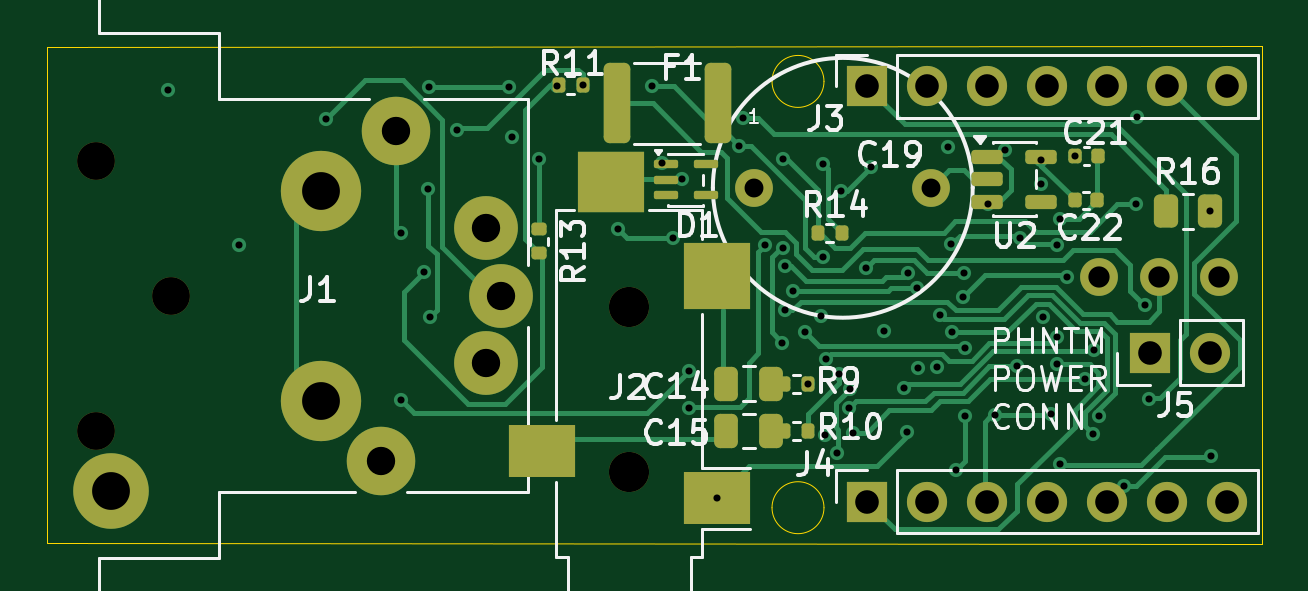
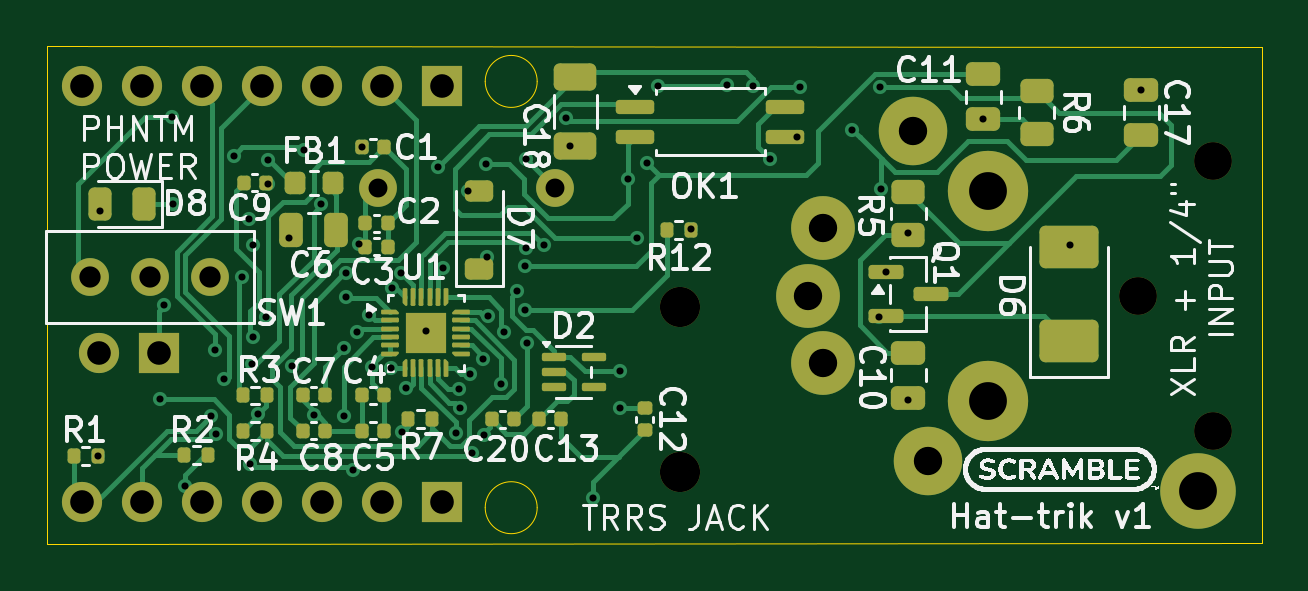
Circuit board: 13 layer files. Board 51.4 x 21.1 mm.
- bottom_copper: scramble_hat-B_Cu.gbr (39219 bytes)
- bottom_mask: scramble_hat-B_Mask.gbr (10471 bytes)
- paste: scramble_hat-B_Paste.gbr (9351 bytes)
- bottom_silk: scramble_hat-B_Silkscreen.gbr (145322 bytes)
- outline: scramble_hat-Edge_Cuts.gbr (1031 bytes)
- top_copper: scramble_hat-F_Cu.gbr (26680 bytes)
- top_mask: scramble_hat-F_Mask.gbr (4628 bytes)
- paste: scramble_hat-F_Paste.gbr (3347 bytes)
- top_silk: scramble_hat-F_Silkscreen.gbr (38328 bytes)
- inner_copper: scramble_hat-In1_Cu.gbr (154756 bytes)
- inner_copper: scramble_hat-In2_Cu.gbr (79515 bytes)
- drill: scramble_hat-NPTH.drl (473 bytes)
- drill: scramble_hat-PTH.drl (2578 bytes)

=== bottom_copper: scramble_hat-B_Cu.gbr (39219 bytes, source omitted) ===
=== bottom_mask: scramble_hat-B_Mask.gbr (10471 bytes, source omitted) ===
=== paste: scramble_hat-B_Paste.gbr (9351 bytes, source omitted) ===
=== bottom_silk: scramble_hat-B_Silkscreen.gbr (145322 bytes, source omitted) ===
=== outline: scramble_hat-Edge_Cuts.gbr ===
G04 #@! TF.GenerationSoftware,KiCad,Pcbnew,10.0.3*
G04 #@! TF.CreationDate,2026-07-08T22:23:12-07:00*
G04 #@! TF.ProjectId,scramble_hat,73637261-6d62-46c6-955f-6861742e6b69,rev?*
G04 #@! TF.SameCoordinates,Original*
G04 #@! TF.FileFunction,Profile,NP*
%FSLAX46Y46*%
G04 Gerber Fmt 4.6, Leading zero omitted, Abs format (unit mm)*
G04 Created by KiCad (PCBNEW 10.0.3) date 2026-07-08 22:23:12*
%MOMM*%
%LPD*%
G01*
G04 APERTURE LIST*
G04 #@! TA.AperFunction,Profile*
%ADD10C,0.050000*%
G04 #@! TD*
G04 APERTURE END LIST*
D10*
X80873600Y-80250994D02*
X132283200Y-80213200D01*
X80873600Y-101257406D02*
X80873600Y-80250994D01*
X113749000Y-81704000D02*
G75*
G02*
X111549000Y-81704000I-1100000J0D01*
G01*
X111549000Y-81704000D02*
G75*
G02*
X113749000Y-81704000I1100000J0D01*
G01*
X113749000Y-99750000D02*
G75*
G02*
X111549000Y-99750000I-1100000J0D01*
G01*
X111549000Y-99750000D02*
G75*
G02*
X113749000Y-99750000I1100000J0D01*
G01*
X132283200Y-80213200D02*
X132283200Y-101269800D01*
X132283200Y-101269800D02*
X80873600Y-101257406D01*
M02*

=== top_copper: scramble_hat-F_Cu.gbr (26680 bytes, source omitted) ===
=== top_mask: scramble_hat-F_Mask.gbr ===
G04 #@! TF.GenerationSoftware,KiCad,Pcbnew,10.0.3*
G04 #@! TF.CreationDate,2026-07-08T22:23:12-07:00*
G04 #@! TF.ProjectId,scramble_hat,73637261-6d62-46c6-955f-6861742e6b69,rev?*
G04 #@! TF.SameCoordinates,Original*
G04 #@! TF.FileFunction,Soldermask,Top*
G04 #@! TF.FilePolarity,Negative*
%FSLAX46Y46*%
G04 Gerber Fmt 4.6, Leading zero omitted, Abs format (unit mm)*
G04 Created by KiCad (PCBNEW 10.0.3) date 2026-07-08 22:23:12*
%MOMM*%
%LPD*%
G01*
G04 APERTURE LIST*
G04 Aperture macros list*
%AMRoundRect*
0 Rectangle with rounded corners*
0 $1 Rounding radius*
0 $2 $3 $4 $5 $6 $7 $8 $9 X,Y pos of 4 corners*
0 Add a 4 corners polygon primitive as box body*
4,1,4,$2,$3,$4,$5,$6,$7,$8,$9,$2,$3,0*
0 Add four circle primitives for the rounded corners*
1,1,$1+$1,$2,$3*
1,1,$1+$1,$4,$5*
1,1,$1+$1,$6,$7*
1,1,$1+$1,$8,$9*
0 Add four rect primitives between the rounded corners*
20,1,$1+$1,$2,$3,$4,$5,0*
20,1,$1+$1,$4,$5,$6,$7,0*
20,1,$1+$1,$6,$7,$8,$9,0*
20,1,$1+$1,$8,$9,$2,$3,0*%
G04 Aperture macros list end*
%ADD10RoundRect,0.250000X-0.312500X-1.450000X0.312500X-1.450000X0.312500X1.450000X-0.312500X1.450000X0*%
%ADD11RoundRect,0.087500X-0.425000X-0.087500X0.425000X-0.087500X0.425000X0.087500X-0.425000X0.087500X0*%
%ADD12RoundRect,0.250000X-0.250000X-0.475000X0.250000X-0.475000X0.250000X0.475000X-0.250000X0.475000X0*%
%ADD13RoundRect,0.135000X-0.135000X-0.185000X0.135000X-0.185000X0.135000X0.185000X-0.135000X0.185000X0*%
%ADD14RoundRect,0.250000X-0.262500X-0.450000X0.262500X-0.450000X0.262500X0.450000X-0.262500X0.450000X0*%
%ADD15C,1.700000*%
%ADD16R,2.800000X2.200000*%
%ADD17R,2.800000X2.800000*%
%ADD18R,2.800000X2.600000*%
%ADD19R,1.700000X1.700000*%
%ADD20RoundRect,0.150000X-0.512500X-0.150000X0.512500X-0.150000X0.512500X0.150000X-0.512500X0.150000X0*%
%ADD21RoundRect,0.140000X-0.140000X-0.170000X0.140000X-0.170000X0.140000X0.170000X-0.140000X0.170000X0*%
%ADD22RoundRect,0.135000X-0.185000X0.135000X-0.185000X-0.135000X0.185000X-0.135000X0.185000X0.135000X0*%
%ADD23C,1.600000*%
%ADD24C,2.900000*%
%ADD25C,2.700000*%
%ADD26C,3.200000*%
%ADD27C,3.400000*%
%ADD28O,1.600000X1.600000*%
G04 APERTURE END LIST*
D10*
G04 #@! TO.C,F1*
X104974300Y-82626200D03*
X109249300Y-82626200D03*
G04 #@! TD*
D11*
G04 #@! TO.C,D1*
X107061000Y-85217000D03*
X107061000Y-85867000D03*
X107061000Y-86517000D03*
X108736000Y-86517000D03*
X108736000Y-85217000D03*
G04 #@! TD*
D12*
G04 #@! TO.C,C14*
X109620800Y-94500000D03*
X111520800Y-94500000D03*
G04 #@! TD*
D13*
G04 #@! TO.C,R10*
X112060800Y-96500000D03*
X113080800Y-96500000D03*
G04 #@! TD*
D14*
G04 #@! TO.C,R16*
X128244600Y-87198200D03*
X130069600Y-87198200D03*
G04 #@! TD*
D15*
G04 #@! TO.C,J2*
X105503200Y-98258200D03*
X105503200Y-91258200D03*
D16*
X101803200Y-97358200D03*
X109203200Y-99358200D03*
D17*
X109203200Y-89958200D03*
D18*
X104753200Y-85958200D03*
G04 #@! TD*
D19*
G04 #@! TO.C,J3*
X115570000Y-81915000D03*
D15*
X118110000Y-81915000D03*
X120650000Y-81915000D03*
X123190000Y-81915000D03*
X125730000Y-81915000D03*
X128270000Y-81915000D03*
X130810000Y-81915000D03*
G04 #@! TD*
D20*
G04 #@! TO.C,U2*
X120658100Y-84887900D03*
X120658100Y-85837900D03*
X120658100Y-86787900D03*
X122933100Y-86787900D03*
X122933100Y-84887900D03*
G04 #@! TD*
D12*
G04 #@! TO.C,C15*
X109620800Y-96500000D03*
X111520800Y-96500000D03*
G04 #@! TD*
D21*
G04 #@! TO.C,C21*
X124386400Y-84861400D03*
X125346400Y-84861400D03*
G04 #@! TD*
D22*
G04 #@! TO.C,R13*
X101701600Y-87960200D03*
X101701600Y-88980200D03*
G04 #@! TD*
D21*
G04 #@! TO.C,C22*
X124361000Y-86741000D03*
X125321000Y-86741000D03*
G04 #@! TD*
D19*
G04 #@! TO.C,J4*
X115570000Y-99491800D03*
D15*
X118110000Y-99491800D03*
X120650000Y-99491800D03*
X123190000Y-99491800D03*
X125730000Y-99491800D03*
X128270000Y-99491800D03*
X130810000Y-99491800D03*
G04 #@! TD*
D19*
G04 #@! TO.C,J5*
X127553800Y-93192600D03*
D15*
X130093800Y-93192600D03*
G04 #@! TD*
D23*
G04 #@! TO.C,C19*
X110794800Y-86207600D03*
X118294800Y-86207600D03*
G04 #@! TD*
D13*
G04 #@! TO.C,R11*
X102512400Y-81838800D03*
X103532400Y-81838800D03*
G04 #@! TD*
G04 #@! TO.C,R14*
X113485200Y-88112600D03*
X114505200Y-88112600D03*
G04 #@! TD*
D23*
G04 #@! TO.C,J1*
X86106000Y-90779600D03*
X82931000Y-96494600D03*
X82931000Y-85064600D03*
D24*
X94996000Y-97764600D03*
X95631000Y-83794600D03*
D25*
X100076000Y-90779600D03*
D26*
X83566000Y-99034600D03*
D25*
X99441000Y-87922100D03*
X99441000Y-93637100D03*
D27*
X92456000Y-95224600D03*
X92456000Y-86334600D03*
G04 #@! TD*
D13*
G04 #@! TO.C,R9*
X112060800Y-94500000D03*
X113080800Y-94500000D03*
G04 #@! TD*
D28*
G04 #@! TO.C,SW1*
X125399800Y-89966800D03*
D23*
X127939800Y-89966800D03*
D28*
X130479800Y-89966800D03*
G04 #@! TD*
M02*

=== paste: scramble_hat-F_Paste.gbr (3347 bytes, source withheld) ===
=== top_silk: scramble_hat-F_Silkscreen.gbr (38328 bytes, source omitted) ===
=== inner_copper: scramble_hat-In1_Cu.gbr (154756 bytes, source omitted) ===
=== inner_copper: scramble_hat-In2_Cu.gbr (79515 bytes, source omitted) ===
=== drill: scramble_hat-NPTH.drl ===
M48
; DRILL file KiCad 10.0.3 date 2026-07-08T22:23:12
; FORMAT={-:-/ absolute / metric / decimal}
; #@! TF.CreationDate,2026-07-08T22:23:12-07:00
; #@! TF.GenerationSoftware,Kicad,Pcbnew,10.0.3
; #@! TF.FileFunction,NonPlated,1,4,NPTH
FMAT,2
METRIC
; #@! TA.AperFunction,NonPlated,NPTH,ComponentDrill
T1C1.600
; #@! TA.AperFunction,NonPlated,NPTH,ComponentDrill
T2C1.700
%
G90
G05
T1
X82.931Y-85.065
X82.931Y-96.495
X86.106Y-90.78
T2
X105.503Y-91.258
X105.503Y-98.258
M30

=== drill: scramble_hat-PTH.drl ===
M48
; DRILL file KiCad 10.0.3 date 2026-07-08T22:23:12
; FORMAT={-:-/ absolute / metric / decimal}
; #@! TF.CreationDate,2026-07-08T22:23:12-07:00
; #@! TF.GenerationSoftware,Kicad,Pcbnew,10.0.3
; #@! TF.FileFunction,Plated,1,4,PTH
FMAT,2
METRIC
; #@! TA.AperFunction,Plated,PTH,ViaDrill
T1C0.300
; #@! TA.AperFunction,Plated,PTH,ComponentDrill
T2C0.800
; #@! TA.AperFunction,Plated,PTH,ComponentDrill
T3C0.900
; #@! TA.AperFunction,Plated,PTH,ComponentDrill
T4C1.000
; #@! TA.AperFunction,Plated,PTH,ComponentDrill
T5C1.200
; #@! TA.AperFunction,Plated,PTH,ComponentDrill
T6C1.600
%
G90
G05
T1
X85.979Y-82.067
X88.976Y-88.646
X92.659Y-83.307
X95.834Y-88.109
X95.834Y-95.194
X96.799Y-89.789
X97.003Y-86.258
X97.028Y-81.957
X97.079Y-91.669
X98.222Y-83.744
X100.406Y-81.94
X100.542Y-84.057
X101.702Y-84.988
X102.43Y-81.908
X103.532Y-81.864
X105.029Y-87.96
X106.451Y-81.915
X106.9Y-85.157
X107.34Y-88.341
X107.721Y-85.827
X108.052Y-93.98
X108.052Y-95.529
X109.203Y-99.358
X110.16Y-84.433
X110.312Y-83.261
X111.264Y-88.643
X111.963Y-92.76
X112.003Y-88.771
X112.014Y-84.988
X112.081Y-89.517
X112.081Y-91.389
X112.417Y-90.597
X112.943Y-92.293
X113.081Y-94.513
X113.614Y-91.618
X113.691Y-89.121
X113.716Y-85.217
X113.801Y-96.672
X113.842Y-93.446
X114.303Y-97.443
X114.372Y-94.073
X114.487Y-86.36
X114.805Y-95.539
X114.867Y-94.732
X114.992Y-96.577
X115.548Y-89.595
X115.748Y-85.344
X116.273Y-92.287
X117.119Y-94.673
X117.272Y-96.545
X117.318Y-89.806
X117.704Y-90.449
X117.729Y-93.828
X118.542Y-93.811
X118.651Y-91.575
X118.98Y-84.5
X119.11Y-88.594
X119.182Y-92.323
X119.355Y-98.171
X119.641Y-90.849
X119.659Y-89.806
X119.71Y-92.973
X119.736Y-95.885
X120.68Y-86.882
X121.006Y-95.834
X121.405Y-84.612
X121.919Y-93.76
X122.041Y-88.322
X122.928Y-86.038
X122.936Y-85.05
X123.02Y-91.694
X123.351Y-95.773
X123.596Y-88.621
X123.596Y-92.507
X123.608Y-93.671
X123.723Y-97.917
X123.758Y-87.512
X124.028Y-89.967
X124.386Y-84.861
X124.798Y-94.31
X125.137Y-96.647
X125.171Y-93.091
X125.375Y-95.883
X126.467Y-98.831
X126.975Y-86.893
X127.0Y-83.21
X127.344Y-91.169
X127.508Y-95.148
X130.073Y-87.198
X130.146Y-97.561
T2
X110.795Y-86.208
X118.295Y-86.208
T3
X125.4Y-89.967
X127.94Y-89.967
X130.48Y-89.967
T4
X115.57Y-81.915
X115.57Y-99.492
X118.11Y-81.915
X118.11Y-99.492
X120.65Y-81.915
X120.65Y-99.492
X123.19Y-81.915
X123.19Y-99.492
X125.73Y-81.915
X125.73Y-99.492
X127.554Y-93.193
X128.27Y-81.915
X128.27Y-99.492
X130.094Y-93.193
X130.81Y-81.915
X130.81Y-99.492
T5
X94.996Y-97.765
X95.631Y-83.795
X99.441Y-87.922
X99.441Y-93.637
X100.076Y-90.78
T6
X83.566Y-99.035
X92.456Y-86.335
X92.456Y-95.225
M30
